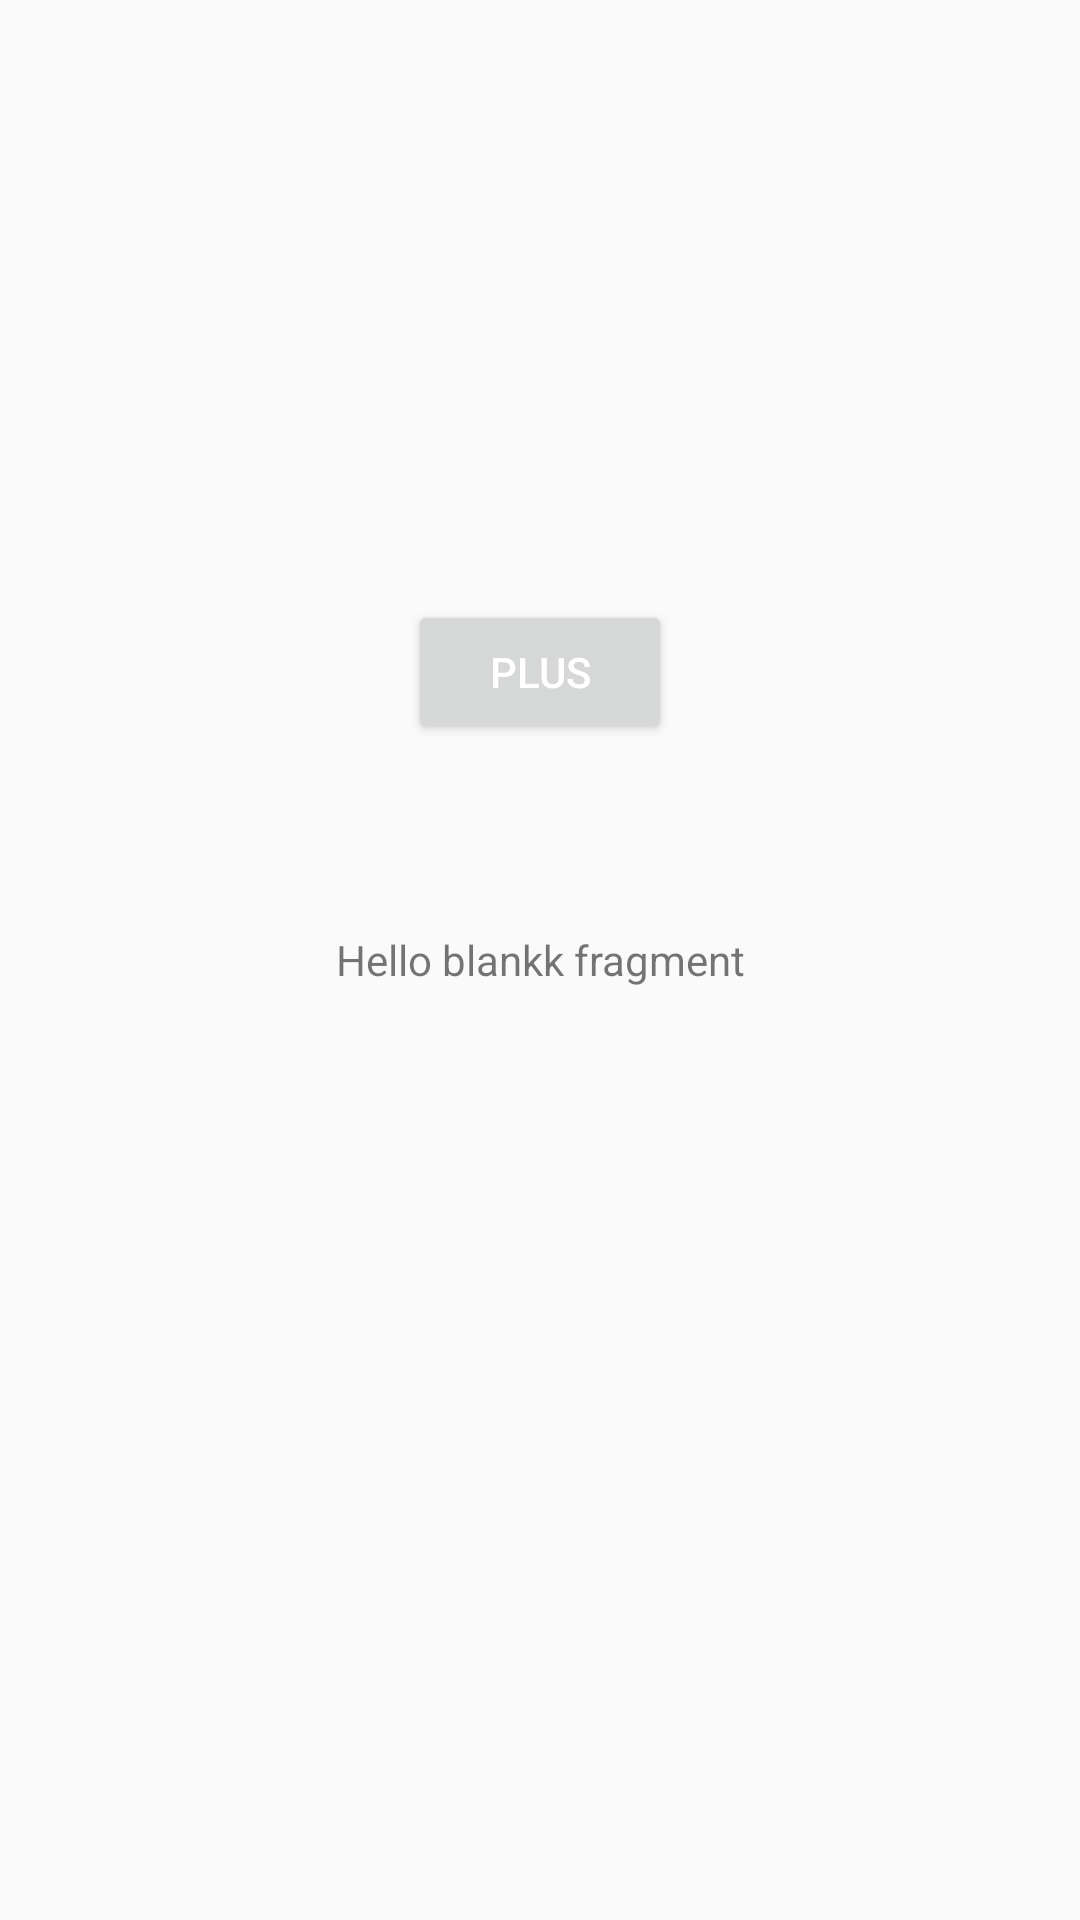

Here is an Android app screen rendered from its layout file. Give the layout XML and the strings, colors and styles it references.
<!-- AndroidManifest.xml: application theme Theme.PrayerLight -->
<!-- res/layout/fragment_azkar.xml -->
<?xml version="1.0" encoding="utf-8"?>
<RelativeLayout xmlns:android="http://schemas.android.com/apk/res/android"
    xmlns:tools="http://schemas.android.com/tools"
    android:layout_width="match_parent"
    android:layout_height="match_parent"
    tools:context=".Azkar">
<Button
    android:id="@+id/plus"
    android:layout_width="wrap_content"
    android:layout_height="wrap_content"
    android:layout_centerHorizontal="true"
    android:text="plus"
    android:layout_marginTop="200dp"
    tools:ignore="HardcodedText" />
    <TextView
        android:id="@+id/date"
        android:layout_width="match_parent"
        android:layout_height="match_parent"
        android:text="@string/hello_blank_fragment"
        android:gravity="center"/>
</RelativeLayout>
<!-- resources referenced by this layout -->
<resources>
  <string name="hello_blank_fragment">Hello blankk fragment</string>
  <style name="Theme.PrayerLight" parent="Theme.AppCompat.Light.NoActionBar">
          <item name="android:colorPrimary">@color/second</item>
          <item name="android:colorSecondary">@color/white</item>
          <item name="android:textColorPrimary">@color/white</item>
          <item name="android:textColorSecondary">@color/black</item>
          <item name="android:navigationBarColor">@color/second</item>
          <item name="android:popupBackground">@color/black</item>
          <item name="android:windowLightStatusBar">false</item>
          <item name="android:windowTranslucentStatus">false</item>
          <item name="android:statusBarColor">@color/transparent</item>
      </style>
  <color name="second">#134E5C</color>
  <color name="white">#FFFFFFFF</color>
  <color name="black">#FF000000</color>
  <color name="transparent">#00000000</color>
</resources>
